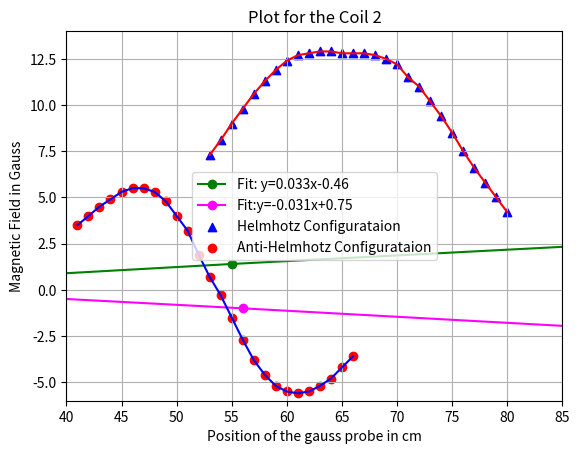

Write Python code to recreate this figure.
# -*- coding: utf-8 -*-
"""
Created on Mon Nov 17 20:29:02 2025

[redacted]
"""

import numpy as np
import matplotlib.pyplot as plt
Hx=np.linspace(53,80,28)
AHx=np.linspace(41,66,26)
B_helm= [7.3,8.1,9.0,9.8,10.6,11.3,11.9,12.4,12.7,12.8,12.9,12.9,12.8,12.8,12.8,12.7,12.5,12.2,11.5,11.0,10.2,9.4,8.5,7.5,6.6,5.8,5.0,4.2]
AB_helm=[3.5,4.0,4.5,4.9,5.3,5.5,5.5,5.3,4.8,4.0,3.2,1.9,0.7,-0.3,-1.5,-2.7,-3.8,-4.6,-5.2,-5.5,-5.6,-5.5,-5.2,-4.8,-4.2,-3.6]
I=[0,18,56,108,161,208,258,303,355,403]
B1=[1.0,0.2,-1.0,-2.7,-4.4,-6.0,-7.5,-8.9,-10.3,-11.7]
#B2=[1.2,1.4,1.7,2.0,2.3,2.7,3.1,3.6,4.1,4.8,5.4,6.0,6.7,7.3,8.0,8.9,9.2] #9.1,8.9,8.5,8.4,8.0,7.4,6.7,6.1,5.4,4.8,4.3 ,3.9,3.4,3.0,2.4,2.2,2.0,1.8,1.6,1.5
#X=[1.53,1.58,1.64,1.70,1.76,1.83,1.89,1.97,2.04,2.12,2.26,2.29,2.38,2.48,2.58,2.69,2.81] #2.93,3.05,3.19,3.33,3.49,3.65,3.82,4.00,4.12,4.40,4.62
I2=[0,16,55,110,172,205,253,305,358,405]
b2=[-0.5,0.1,1.4,3.1,5.2,6.3,8.1,9.7,11.3,12.5]
slope1=np.polyfit(I,B1,deg=1)
slope2=np.polyfit(I2,b2,deg=1)
print(slope2)
plt.plot(I2,b2,color='green',marker='o',label='Fit: y=0.033x-0.46')
plt.xlabel('Current in mA')
plt.ylabel('Magnetic field in Gauss')
plt.title("Plot for the Coil 1")
plt.legend(loc = 'best', prop = {'size':10})
plt.grid()
plt.show()
print(slope1)
plt.plot(I,B1,color='magenta',marker='o',label='Fit:y=-0.031x+0.75')
plt.xlabel('Current in mA')
plt.ylabel('Magnetic field in Gauss')
plt.title("Plot for the Coil 2")
plt.legend(loc = 'best', prop = {'size':10})
plt.grid()
plt.show()
#print(len(AHx))
#print(len(AB_helm))
#print(AHx)
plt.scatter(Hx,B_helm,marker='^',color='blue',label='Helmhotz Configurataion')
plt.scatter(AHx,AB_helm,marker='o',color='red',label='Anti-Helmhotz Configurataion')
plt.plot(Hx,B_helm,color="red")
plt.plot(AHx,AB_helm,color="blue")
plt.xlabel('Position of the gauss probe in cm')
plt.ylabel('Magnetic Field in Gauss')
plt.legend(loc = 'best', prop = {'size':10})
plt.xlim(40,85)
plt.ylim(-6,14)
plt.grid()

plt.show()
